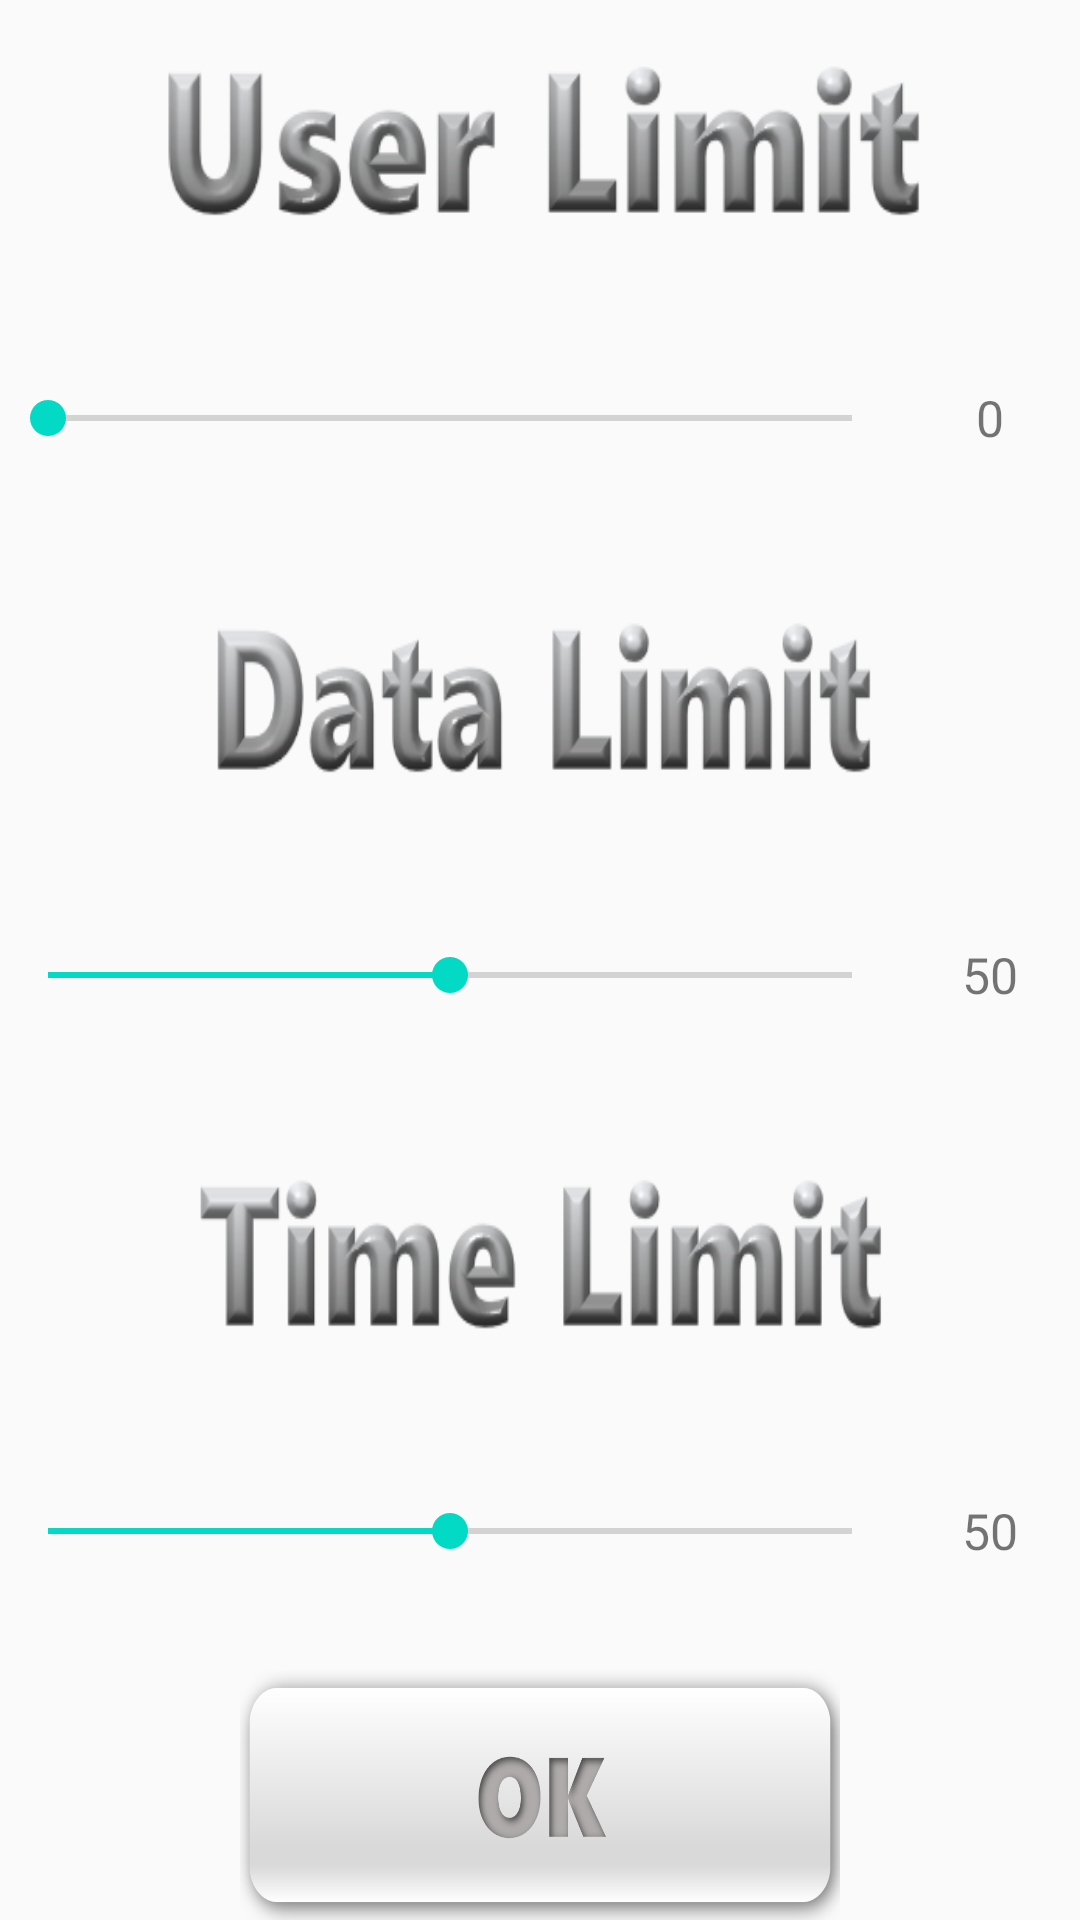

The Android layout XML behind this screen, and the referenced resources:
<!-- AndroidManifest.xml: application theme AppTheme -->
<!-- res/layout/activity_seller.xml -->
<?xml version="1.0" encoding="utf-8"?>

<LinearLayout
    xmlns:android="http://schemas.android.com/apk/res/android"
    xmlns:app="http://schemas.android.com/apk/res-auto"
    xmlns:tools="http://schemas.android.com/tools"
    android:layout_width="match_parent"
    android:layout_height="match_parent"
    android:orientation="vertical"
    tools:context=".SellerActivity">

    <LinearLayout
        android:layout_width="match_parent"
        android:layout_height="match_parent"
        android:layout_weight="1"
        android:orientation="vertical">

        <LinearLayout
            android:layout_width="match_parent"
            android:layout_height="match_parent"
            android:layout_weight="3"
            android:orientation="vertical">


            <TextView
                android:id="@+id/textView11"
                android:layout_width="match_parent"
                android:layout_height="match_parent"
                android:layout_weight="1"
                android:background="@drawable/user_limit"
                android:gravity="center" />

            <LinearLayout
                android:layout_width="match_parent"
                android:layout_height="match_parent"
                android:layout_weight="1"
                android:orientation="horizontal">

                <SeekBar
                    android:id="@+id/seekBar3"
                    android:layout_width="match_parent"
                    android:layout_height="match_parent"
                    android:layout_weight="1"
                    android:max="5"
                    android:progress="0" />

                <TextView
                    android:id="@+id/conSeek"
                    android:layout_width="match_parent"
                    android:layout_height="match_parent"
                    android:layout_weight="5"
                    android:gravity="center"
                    android:textSize="50px"
                    android:text="0" />

            </LinearLayout>

        </LinearLayout>

        <LinearLayout
            android:layout_width="match_parent"
            android:layout_height="match_parent"
            android:layout_weight="3"
            android:orientation="vertical">

            <TextView
                android:id="@+id/textView9"
                android:layout_width="match_parent"
                android:layout_height="match_parent"
                android:layout_weight="1"
                android:background="@drawable/data_limit"
                android:gravity="center" />

            <LinearLayout
                android:layout_width="match_parent"
                android:layout_height="match_parent"
                android:layout_weight="1"
                android:orientation="horizontal">

                <SeekBar
                    android:id="@+id/seekBar"
                    android:layout_width="match_parent"
                    android:layout_height="match_parent"
                    android:layout_weight="1"
                    android:max="100"
                    android:progress="50" />

                <TextView
                    android:id="@+id/dataSeek"
                    android:layout_width="match_parent"
                    android:layout_height="match_parent"
                    android:layout_weight="5"
                    android:gravity="center"
                    android:textSize="50px"
                    android:text="50" />
            </LinearLayout>

        </LinearLayout>

        <LinearLayout
            android:layout_width="match_parent"
            android:layout_height="match_parent"
            android:layout_weight="3"
            android:orientation="vertical">

            <TextView
                android:id="@+id/textView10"
                android:layout_width="match_parent"
                android:layout_height="match_parent"
                android:layout_weight="1"
                android:background="@drawable/time_limit"
                android:gravity="center" />

            <LinearLayout
                android:layout_width="match_parent"
                android:layout_height="match_parent"
                android:layout_weight="1"
                android:orientation="horizontal">

                <SeekBar
                    android:id="@+id/seekBar2"
                    android:layout_width="match_parent"
                    android:layout_height="match_parent"
                    android:layout_weight="1"
                    android:max="100"
                    android:progress="50" />

                <TextView
                    android:id="@+id/timeSeek"
                    android:layout_width="match_parent"
                    android:layout_height="match_parent"
                    android:layout_weight="5"
                    android:gravity="center"
                    android:textSize="50px"
                    android:text="50" />
            </LinearLayout>

        </LinearLayout>
    </LinearLayout>

    <Button
        android:id="@+id/checkButton"
        android:layout_width="200dp"
        android:layout_height="500dp"
        android:layout_gravity="center_horizontal"
        android:layout_weight="5"
        android:background="@drawable/ok_out"
        android:onClick="onClickCheckButton" />
</LinearLayout>
<!-- resources referenced by this layout -->
<resources>
  <!-- drawable data_limit: png bitmap (drawable, 33949 bytes) -->
  <!-- drawable ok_out: png bitmap (drawable, 35176 bytes) -->
  <!-- drawable time_limit: png bitmap (drawable, 31988 bytes) -->
  <!-- drawable user_limit: png bitmap (drawable, 32342 bytes) -->
  <style name="AppTheme" parent="Theme.AppCompat.Light.DarkActionBar">
      
      <item name="colorPrimary">@color/colorPrimary</item>
      <item name="colorPrimaryDark">#bbbbbb</item>
      <item name="colorAccent">@color/colorAccent</item>
      
      <item name="windowActionBar">false</item>
      <item name="windowNoTitle">true</item>
  </style>
  <!-- not gathered from this repository: default colours our renderer supplied (Android Studio template values) -->
  <color name="colorPrimary">#FF6200EE</color>
  <color name="colorAccent">#FF03DAC5</color>
</resources>
